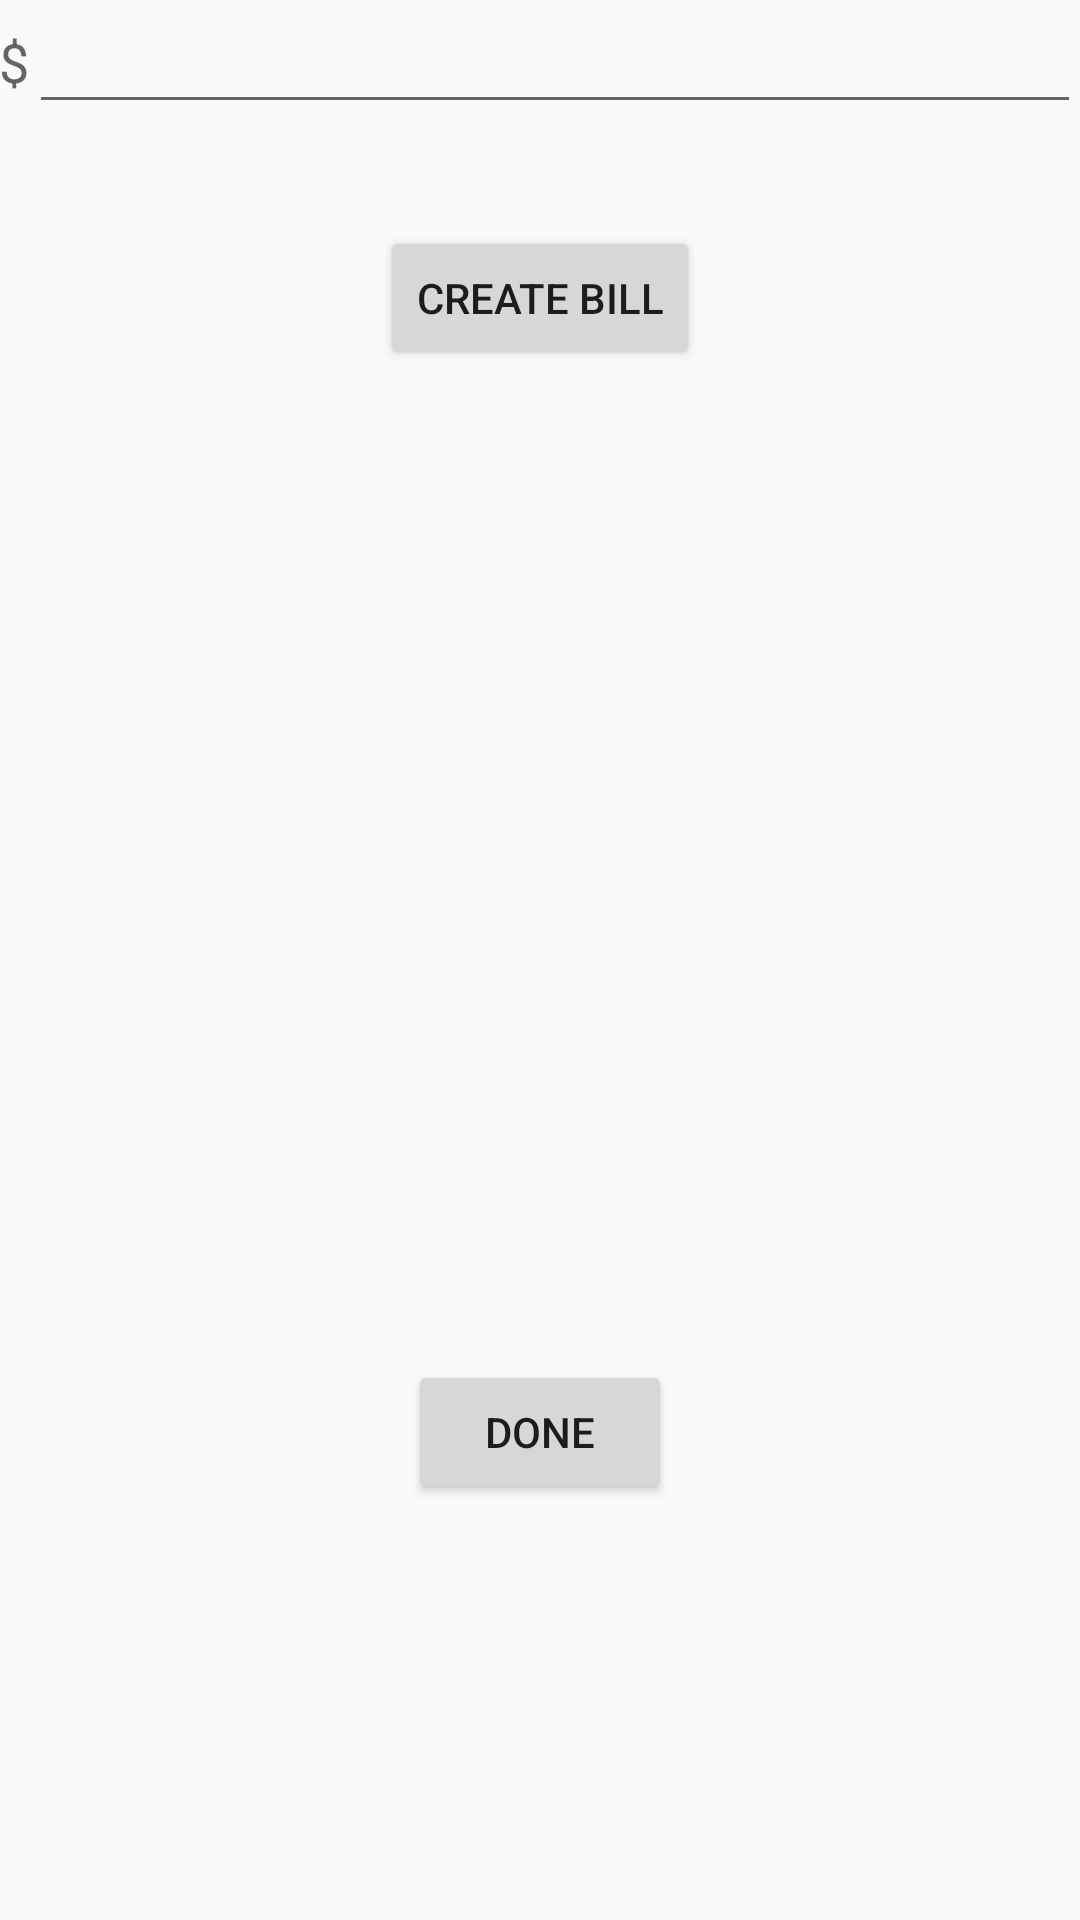

Produce the Android XML layout that renders to this screen, including the resource entries it uses.
<!-- AndroidManifest.xml: application theme AppTheme -->
<!-- res/layout/activity_bill.xml -->
<RelativeLayout xmlns:android="http://schemas.android.com/apk/res/android"
    xmlns:tools="http://schemas.android.com/tools" android:layout_width="match_parent"
    android:layout_height="match_parent" android:paddingLeft="@dimen/activity_horizontal_margin"
    android:paddingRight="@dimen/activity_horizontal_margin"
    android:paddingTop="@dimen/activity_vertical_margin"
    android:paddingBottom="@dimen/activity_vertical_margin"
    tools:context="xyz.iou.app.iou.BillActivity">

    <ImageView
        android:layout_width="175dp"
        android:layout_height="175dp"
        android:id="@+id/imageView"
        android:layout_centerVertical="true"
        android:layout_centerHorizontal="true" />

    <EditText
        android:layout_width="wrap_content"
        android:layout_height="wrap_content"
        android:inputType="numberDecimal"
        android:ems="10"
        android:id="@+id/editText"
        android:layout_alignParentTop="true"
        android:layout_alignParentRight="true"
        android:layout_alignParentEnd="true"
        android:layout_toEndOf="@+id/textView3"
        android:layout_toRightOf="@+id/textView3" />

    <TextView
        android:layout_width="wrap_content"
        android:layout_height="wrap_content"
        android:textAppearance="?android:attr/textAppearanceMedium"
        android:text="$"
        android:gravity="center_vertical"
        android:layout_alignParentTop="true"
        android:layout_alignParentLeft="true"
        android:layout_alignParentStart="true"
        android:layout_alignBottom="@+id/editText"
        android:id="@+id/textView3" />

    <Button
        android:layout_width="wrap_content"
        android:layout_height="wrap_content"
        android:text="Done"
        android:id="@+id/activity_bill_done"
        android:layout_below="@+id/imageView"
        android:layout_centerHorizontal="true"
        android:layout_marginTop="46dp" />

    <Button
        android:layout_width="wrap_content"
        android:layout_height="wrap_content"
        android:text="Create Bill"
        android:id="@+id/activity_bill_create"
        android:layout_below="@+id/editText"
        android:layout_centerHorizontal="true"
        android:layout_marginTop="34dp" />
</RelativeLayout>
<!-- resources referenced by this layout -->
<resources>
  <style name="AppTheme" parent="Theme.AppCompat.Light.DarkActionBar">
          
  
          <item name="colorPrimary">#4CAF50</item>
          <item name="colorPrimaryDark">#388e3c</item>
  
  
      </style>
</resources>
